The GitHub repository Drak-Aris/ComputerVision_BananaSort contains a labelled image folder "dataset" with 6 categories: mure malade, mure sain, tropmure malade, tropmure sain, vert malade, vert sain. Examples follow, each with its label.

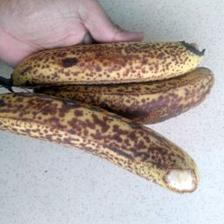
Label: mure malade

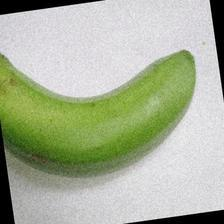
Label: vert sain

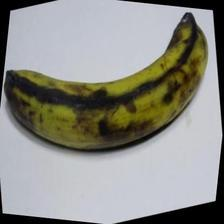
Label: tropmure sain

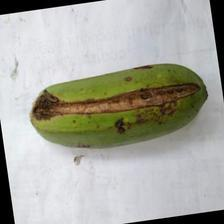
Label: vert malade

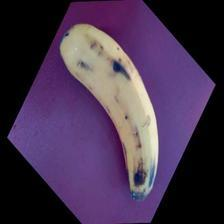
Label: tropmure malade

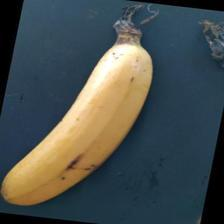
Label: mure sain
